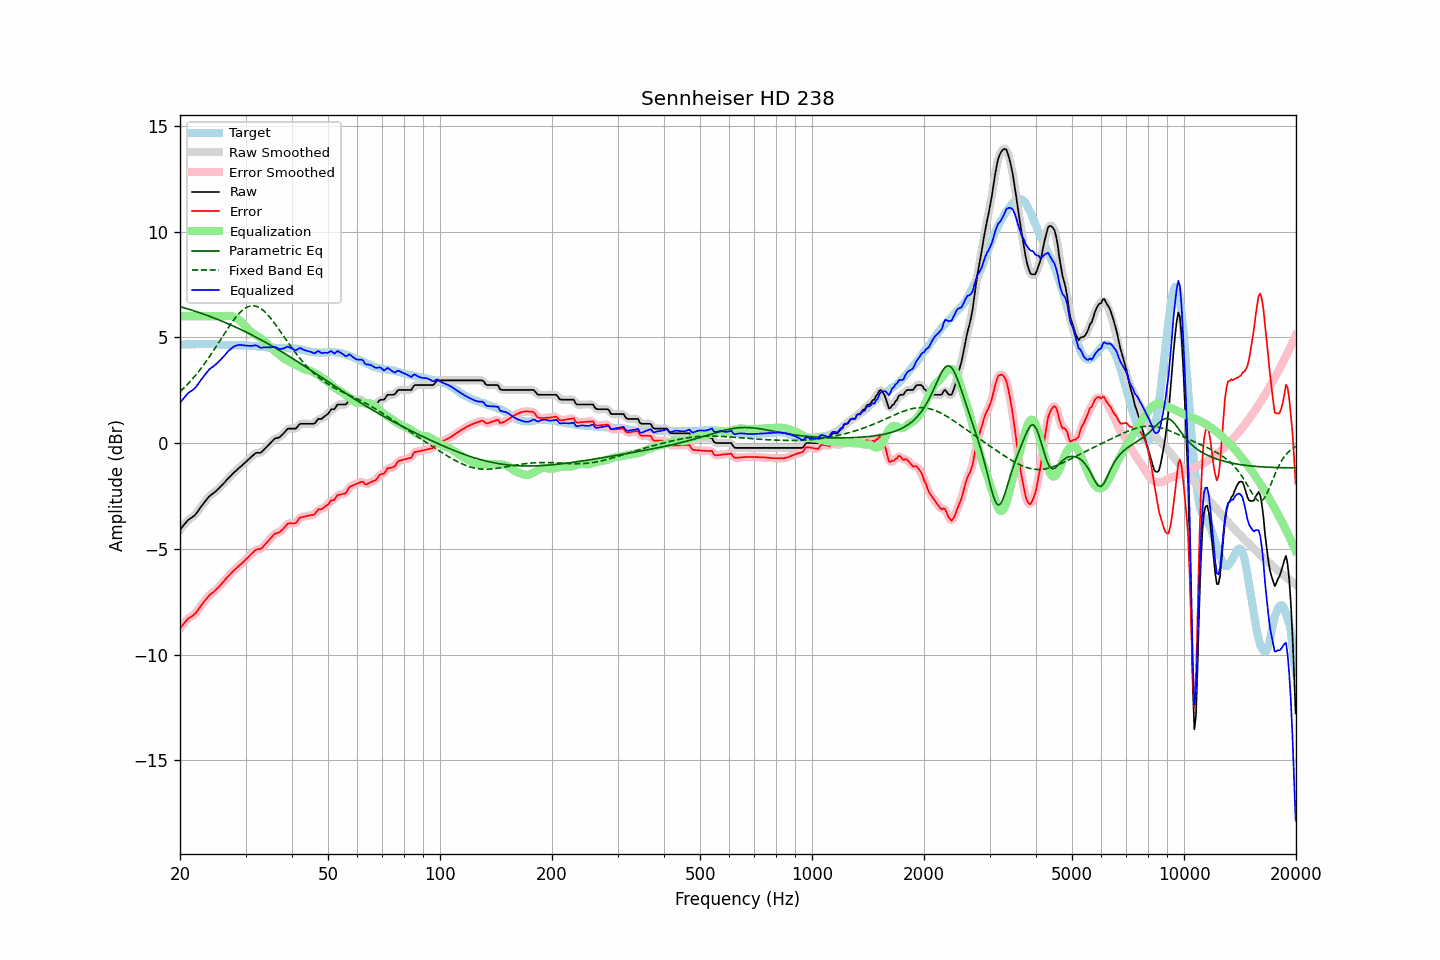

The data file committed next to this chart (first rows):
frequency, raw, error, smoothed, error_smoothed, equalization, parametric_eq, fixed_band_eq, equalized_raw, equalized_smoothed, target
20.00, -4.10, -8.76, -4.11, -8.76, 6.00, 6.45, 2.43, 1.90, 1.89, 4.66
20.20, -4.01, -8.66, -4.01, -8.66, 6.00, 6.43, 2.50, 1.99, 1.99, 4.65
20.40, -3.92, -8.57, -3.91, -8.57, 6.00, 6.41, 2.57, 2.08, 2.09, 4.65
20.61, -3.82, -8.49, -3.82, -8.48, 6.00, 6.38, 2.65, 2.18, 2.18, 4.66
20.81, -3.73, -8.39, -3.73, -8.39, 6.00, 6.36, 2.72, 2.27, 2.27, 4.66
21.02, -3.64, -8.30, -3.65, -8.32, 6.00, 6.34, 2.80, 2.36, 2.35, 4.66
21.23, -3.59, -8.25, -3.59, -8.25, 6.00, 6.31, 2.88, 2.41, 2.41, 4.66
21.44, -3.54, -8.21, -3.54, -8.21, 6.00, 6.29, 2.97, 2.46, 2.46, 4.67
21.66, -3.48, -8.15, -3.49, -8.16, 6.00, 6.27, 3.05, 2.52, 2.51, 4.67
21.87, -3.43, -8.10, -3.42, -8.10, 6.00, 6.24, 3.14, 2.57, 2.58, 4.67
22.09, -3.35, -8.02, -3.34, -8.01, 6.00, 6.22, 3.23, 2.65, 2.66, 4.67
22.31, -3.24, -7.92, -3.24, -7.92, 6.00, 6.19, 3.33, 2.76, 2.76, 4.68
22.54, -3.13, -7.80, -3.13, -7.81, 6.00, 6.17, 3.42, 2.87, 2.87, 4.67
22.76, -3.02, -7.70, -3.02, -7.70, 6.00, 6.14, 3.52, 2.98, 2.98, 4.68
22.99, -2.92, -7.60, -2.92, -7.60, 6.00, 6.11, 3.62, 3.08, 3.08, 4.68
23.22, -2.82, -7.50, -2.82, -7.50, 6.00, 6.09, 3.73, 3.18, 3.18, 4.68
23.45, -2.73, -7.41, -2.72, -7.41, 6.00, 6.06, 3.83, 3.27, 3.28, 4.68
23.69, -2.63, -7.31, -2.63, -7.31, 6.00, 6.03, 3.94, 3.37, 3.37, 4.68
23.92, -2.54, -7.23, -2.55, -7.23, 6.00, 6.00, 4.05, 3.46, 3.45, 4.69
24.16, -2.47, -7.15, -2.47, -7.16, 6.00, 5.97, 4.16, 3.53, 3.53, 4.68
24.40, -2.42, -7.10, -2.41, -7.09, 6.00, 5.95, 4.27, 3.58, 3.59, 4.68
24.65, -2.36, -7.04, -2.36, -7.03, 6.00, 5.92, 4.39, 3.64, 3.64, 4.68
24.89, -2.30, -6.96, -2.30, -6.97, 6.00, 5.89, 4.50, 3.70, 3.70, 4.67
25.14, -2.23, -6.89, -2.23, -6.89, 6.00, 5.86, 4.62, 3.77, 3.77, 4.67
25.39, -2.16, -6.81, -2.16, -6.81, 6.00, 5.83, 4.74, 3.84, 3.84, 4.65
25.65, -2.08, -6.73, -2.08, -6.73, 6.00, 5.80, 4.86, 3.92, 3.92, 4.65
25.91, -2.00, -6.65, -2.00, -6.65, 6.00, 5.77, 4.98, 4.00, 4.00, 4.64
26.16, -1.92, -6.56, -1.92, -6.56, 6.00, 5.73, 5.10, 4.08, 4.08, 4.64
26.43, -1.84, -6.47, -1.84, -6.47, 6.01, 5.70, 5.22, 4.16, 4.17, 4.63
26.69, -1.75, -6.38, -1.75, -6.39, 6.01, 5.67, 5.33, 4.26, 4.26, 4.63
26.96, -1.67, -6.30, -1.67, -6.30, 6.01, 5.64, 5.45, 4.34, 4.34, 4.63
27.23, -1.60, -6.23, -1.60, -6.22, 6.01, 5.60, 5.56, 4.41, 4.41, 4.63
27.50, -1.52, -6.14, -1.52, -6.14, 6.00, 5.57, 5.67, 4.48, 4.48, 4.62
27.77, -1.44, -6.06, -1.44, -6.07, 5.98, 5.54, 5.78, 4.54, 4.54, 4.62
28.05, -1.37, -6.00, -1.37, -5.99, 5.95, 5.50, 5.88, 4.58, 4.58, 4.63
28.33, -1.30, -5.93, -1.30, -5.92, 5.91, 5.47, 5.97, 4.61, 4.61, 4.63
28.62, -1.23, -5.86, -1.23, -5.86, 5.86, 5.43, 6.07, 4.63, 4.63, 4.62
28.90, -1.16, -5.78, -1.16, -5.79, 5.80, 5.40, 6.15, 4.64, 4.64, 4.62
29.19, -1.10, -5.72, -1.10, -5.72, 5.73, 5.36, 6.23, 4.63, 4.64, 4.62
29.48, -1.03, -5.65, -1.03, -5.65, 5.66, 5.32, 6.29, 4.63, 4.63, 4.62
29.78, -0.96, -5.58, -0.96, -5.58, 5.58, 5.29, 6.35, 4.62, 4.62, 4.62
30.08, -0.89, -5.50, -0.89, -5.50, 5.50, 5.25, 6.40, 4.61, 4.61, 4.61
30.38, -0.82, -5.43, -0.82, -5.43, 5.42, 5.21, 6.44, 4.60, 4.60, 4.61
30.68, -0.75, -5.36, -0.75, -5.35, 5.34, 5.17, 6.47, 4.59, 4.60, 4.61
30.99, -0.68, -5.28, -0.68, -5.28, 5.27, 5.14, 6.49, 4.59, 4.59, 4.60
31.30, -0.61, -5.20, -0.61, -5.20, 5.21, 5.10, 6.49, 4.60, 4.60, 4.59
31.61, -0.55, -5.13, -0.54, -5.13, 5.16, 5.06, 6.49, 4.61, 4.61, 4.58
31.93, -0.48, -5.06, -0.49, -5.07, 5.11, 5.02, 6.48, 4.63, 4.61, 4.58
32.24, -0.46, -5.03, -0.47, -5.04, 5.06, 4.98, 6.45, 4.60, 4.59, 4.57
32.57, -0.46, -5.02, -0.46, -5.02, 5.02, 4.94, 6.42, 4.56, 4.56, 4.56
32.89, -0.46, -5.02, -0.44, -5.00, 4.97, 4.90, 6.37, 4.51, 4.52, 4.56
33.22, -0.41, -4.96, -0.40, -4.95, 4.91, 4.85, 6.32, 4.51, 4.51, 4.55
33.55, -0.33, -4.87, -0.34, -4.88, 4.86, 4.81, 6.26, 4.53, 4.52, 4.54
33.89, -0.26, -4.79, -0.26, -4.79, 4.79, 4.77, 6.19, 4.53, 4.53, 4.53
34.23, -0.18, -4.71, -0.18, -4.70, 4.71, 4.73, 6.11, 4.53, 4.53, 4.53
34.57, -0.10, -4.62, -0.10, -4.62, 4.62, 4.68, 6.02, 4.52, 4.52, 4.52
34.92, -0.02, -4.54, -0.02, -4.54, 4.54, 4.64, 5.94, 4.52, 4.52, 4.51
35.27, 0.06, -4.45, 0.06, -4.45, 4.46, 4.60, 5.84, 4.52, 4.53, 4.51
35.62, 0.14, -4.37, 0.14, -4.37, 4.40, 4.55, 5.74, 4.54, 4.54, 4.51
35.97, 0.21, -4.29, 0.20, -4.31, 4.34, 4.51, 5.64, 4.55, 4.53, 4.50
... 635 more rows
